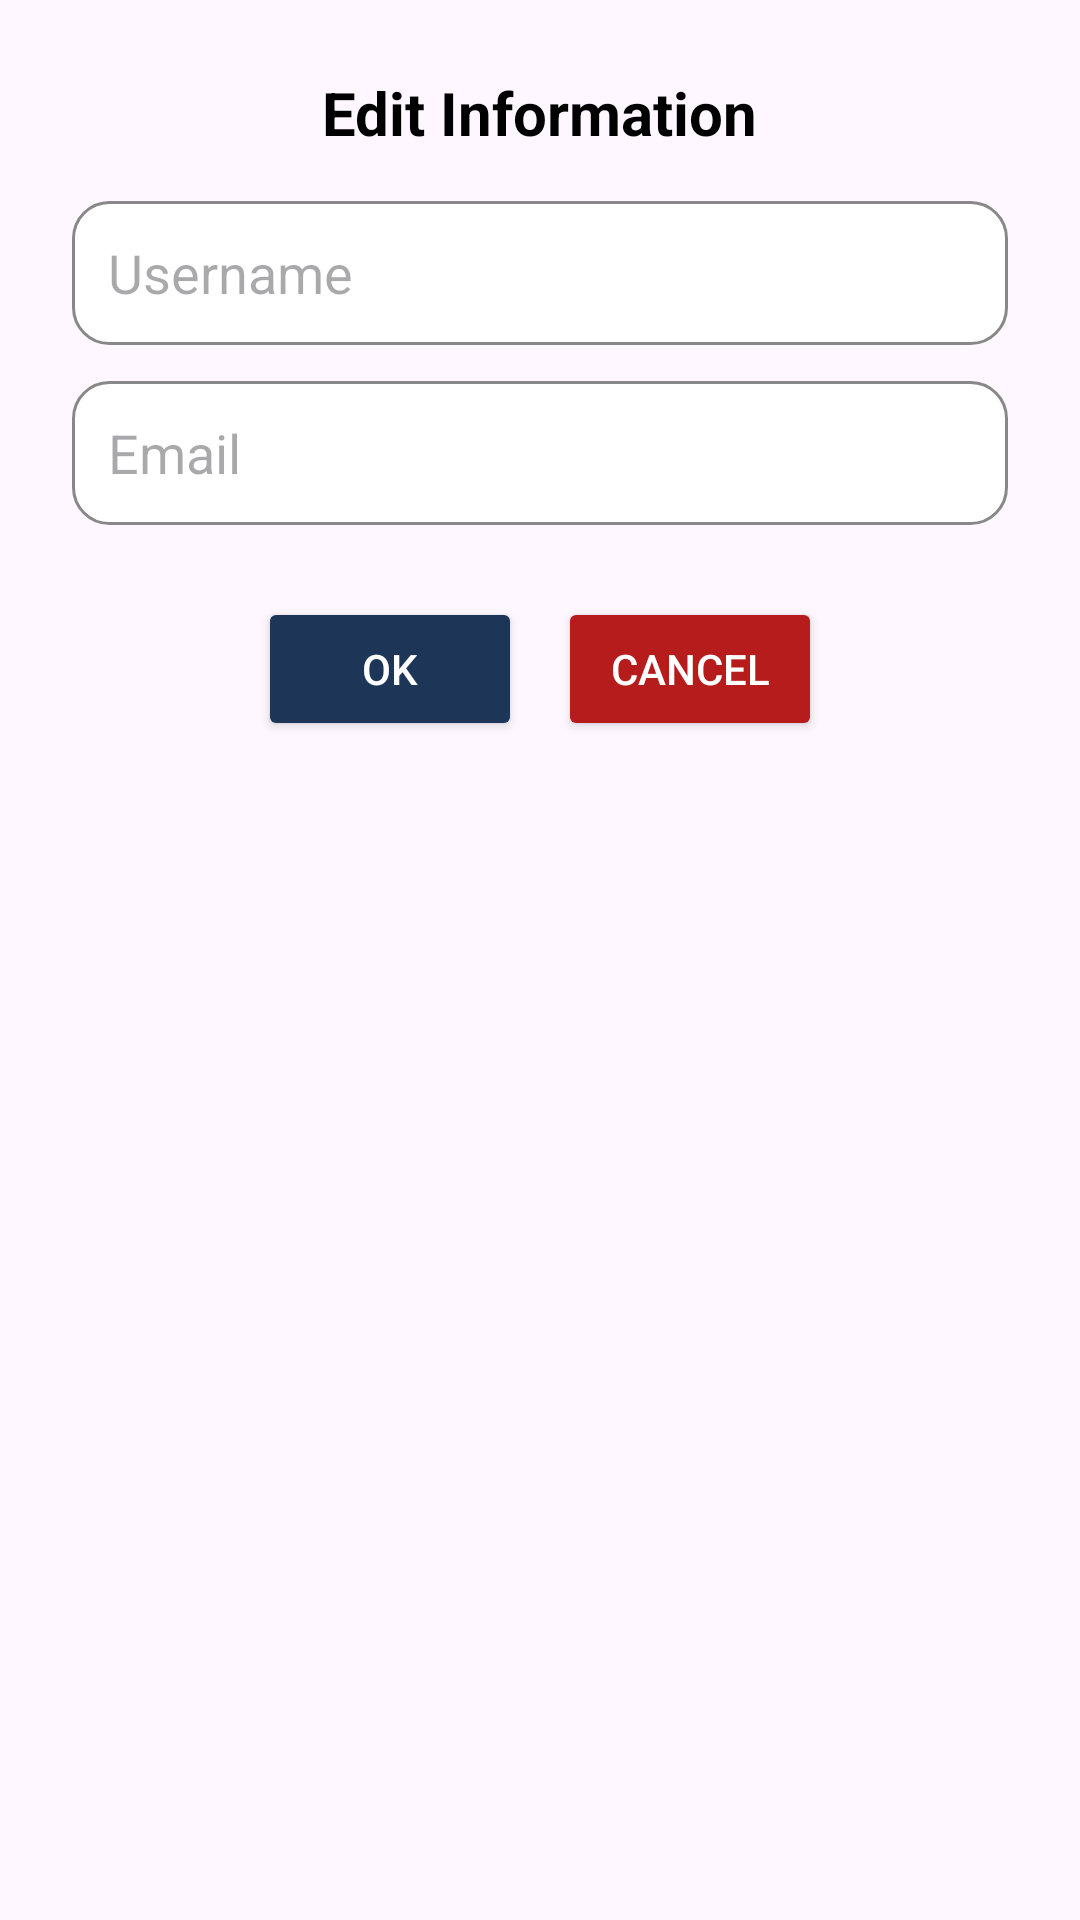

This screen was rendered from an Android layout file. Write that file and the resources it references.
<!-- AndroidManifest.xml: application theme Theme.FOTPULSE -->
<!-- res/layout/dialog_edit_info.xml -->
<?xml version="1.0" encoding="utf-8"?>
<androidx.constraintlayout.widget.ConstraintLayout xmlns:android="http://schemas.android.com/apk/res/android"
    xmlns:app="http://schemas.android.com/apk/res-auto"
    android:layout_width="wrap_content"
    android:layout_height="wrap_content"
    android:padding="24dp"
    android:background="@drawable/custom_dialog_bg">

    <TextView
        android:id="@+id/dialog_title"
        android:layout_width="wrap_content"
        android:layout_height="wrap_content"
        android:text="Edit Information"
        android:textStyle="bold"
        android:textSize="20sp"
        android:textColor="#000"
        app:layout_constraintTop_toTopOf="parent"
        app:layout_constraintStart_toStartOf="parent"
        app:layout_constraintEnd_toEndOf="parent"/>

    <EditText
        android:id="@+id/edit_username"
        android:layout_width="0dp"
        android:layout_height="48dp"
        android:hint="Username"
        android:background="@drawable/rounded_edittext"
        android:padding="12dp"
        app:layout_constraintTop_toBottomOf="@id/dialog_title"
        app:layout_constraintStart_toStartOf="parent"
        app:layout_constraintEnd_toEndOf="parent"
        android:layout_marginTop="16dp"/>

    <EditText
        android:id="@+id/edit_email"
        android:layout_width="0dp"
        android:layout_height="48dp"
        android:hint="Email"
        android:background="@drawable/rounded_edittext"
        android:padding="12dp"
        app:layout_constraintTop_toBottomOf="@id/edit_username"
        app:layout_constraintStart_toStartOf="parent"
        app:layout_constraintEnd_toEndOf="parent"
        android:layout_marginTop="12dp"/>

    <LinearLayout
        android:id="@+id/button_row"
        android:layout_width="wrap_content"
        android:layout_height="wrap_content"
        android:layout_marginTop="24dp"
        android:orientation="horizontal"
        app:layout_constraintTop_toBottomOf="@id/edit_email"
        app:layout_constraintStart_toStartOf="parent"
        app:layout_constraintEnd_toEndOf="parent">

        <Button
            android:id="@+id/btn_ok"
            android:layout_width="wrap_content"
            android:layout_height="wrap_content"
            android:text="OK"
            android:backgroundTint="#1D3557"
            android:textColor="#fff"
            android:layout_marginEnd="12dp"/>

        <Button
            android:id="@+id/btn_cancel"
            android:layout_width="wrap_content"
            android:layout_height="wrap_content"
            android:text="Cancel"
            android:backgroundTint="#B71C1C"
            android:textColor="#fff"/>
    </LinearLayout>

</androidx.constraintlayout.widget.ConstraintLayout>
<!-- resources referenced by this layout -->
<resources>
  <!-- drawable custom_dialog_bg (drawable) -->
  <?xml version="1.0" encoding="utf-8"?>
  <shape xmlns:android="http://schemas.android.com/apk/res/android"
      android:shape="rectangle"
      >
      <corners android:radius="20dp"/>
      <stroke   android:color="@color/white"/>
  
  
  
  
  </shape>
  <!-- drawable rounded_edittext (drawable) -->
  <?xml version="1.0" encoding="utf-8"?>
  <shape xmlns:android="http://schemas.android.com/apk/res/android">
      <solid android:color="#FFFFFF"/>
      <stroke android:width="1dp" android:color="#888888"/>
      <corners android:radius="12dp" />
  </shape>
  <style name="Theme.FOTPULSE" parent="Base.Theme.FOTPULSE" />
  <color name="white">#FFFFFFFF</color>
  <style name="Base.Theme.FOTPULSE" parent="Theme.Material3.DayNight.NoActionBar">
          
          
      </style>
</resources>
